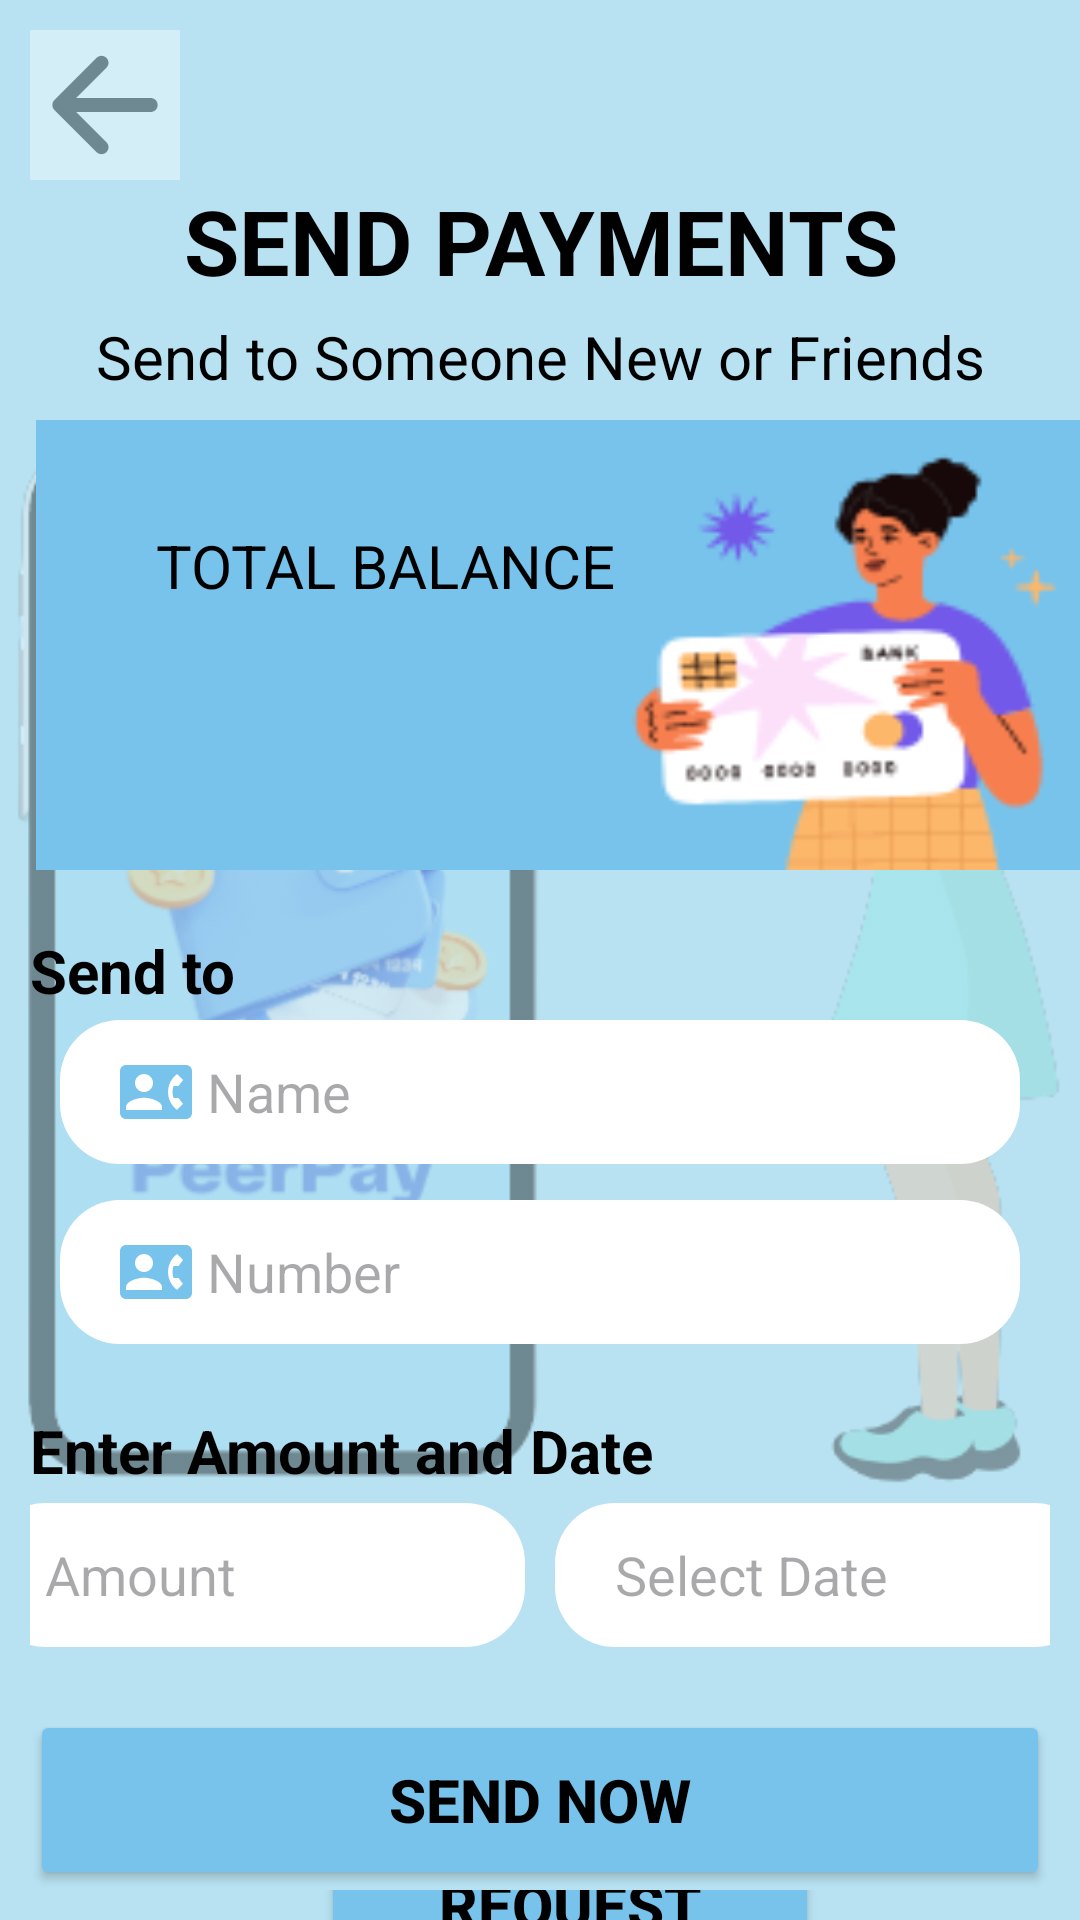

Layout XML and referenced resources for this Android screen:
<!-- AndroidManifest.xml: application theme Theme.Peerpay_moneytransferapp -->
<!-- res/layout/activity_send_payments.xml -->
<?xml version="1.0" encoding="utf-8"?>
<RelativeLayout xmlns:android="http://schemas.android.com/apk/res/android"
    xmlns:app="http://schemas.android.com/apk/res-auto"
    xmlns:tools="http://schemas.android.com/tools"
    android:layout_width="match_parent"
    android:layout_height="match_parent"
    android:background="#b8e2f2"
    tools:context=".SendPayments">

    <ImageView
        android:layout_width="match_parent"
        android:layout_height="match_parent"
        android:src="@drawable/finallogo_splashscreen"
        android:alpha="0.4"/>


    <LinearLayout
        android:layout_width="match_parent"
        android:layout_height="match_parent"
        android:layout_marginLeft="10dp"
        android:layout_marginTop="10dp"
        android:layout_marginRight="10dp"
        android:layout_marginBottom="10dp"
        android:orientation="vertical">

        <ImageView
            android:id="@+id/send_tomain"
            android:layout_width="50dp"
            android:layout_height="50dp"
            android:layout_marginRight="160dp"
            android:src="@drawable/back_arrow2"
            android:alpha="0.4"
            android:contentDescription="Back Button" />

        <TextView
            android:id="@+id/send_slogan"
            android:layout_width="match_parent"
            android:layout_height="wrap_content"
            android:gravity="center"
            android:text="send payments"
            android:textAllCaps="true"
            android:textColor="#000000"
            android:textSize="30sp"
            android:textStyle="bold" />

        <TextView
            android:id="@+id/send_text1"
            android:layout_width="match_parent"
            android:layout_height="wrap_content"
            android:layout_marginTop="5dp"
            android:gravity="center"
            android:text="Send to Someone New or Friends"
            android:textColor="#000000"
            android:textSize="20sp" />
    </LinearLayout>

    <LinearLayout
        android:layout_width="385dp"
        android:layout_height="150dp"
        android:layout_marginTop="140dp"
        android:layout_marginStart="12dp"
        android:background="@drawable/logo_main"
        android:orientation="vertical">

        <TextView
            android:layout_width="wrap_content"
            android:layout_height="wrap_content"
            android:paddingLeft="40dp"
            android:paddingTop="35dp"
            android:text="total balance"
            android:textAllCaps="true"
            android:textColor="#000000"
            android:textSize="20sp"
            android:textStyle="normal" />

        <TextView
            android:id="@+id/balanceTextView"
            android:layout_width="wrap_content"
            android:layout_height="wrap_content"
            android:paddingLeft="75dp"
            android:paddingTop="15dp"
            android:text=" "
            android:textAllCaps="true"
            android:textColor="#000000"
            android:textSize="30sp"
            android:textStyle="bold" />

    </LinearLayout>

    <TextView
        android:id="@+id/send_text2"
        android:layout_width="match_parent"
        android:layout_height="wrap_content"
        android:layout_marginStart="10dp"
        android:layout_marginTop="310dp"
        android:text="Send to"
        android:textColor="#000000"
        android:textSize="20sp"
        android:textStyle="bold"/>

    <EditText
        android:id="@+id/send_name"
        android:layout_width="match_parent"
        android:layout_height="48dp"
        android:layout_marginTop="340dp"
        android:drawableLeft="@drawable/baseline_contact_phone_24"
        android:background="@drawable/edittext_round"
        android:drawablePadding="5dp"
        android:hint="Name"
        android:padding="5dp"
        android:layout_marginLeft="20dp"
        android:layout_marginRight="20dp"
        android:paddingStart="20dp"
        android:paddingEnd="20dp" />


    <EditText
        android:id="@+id/send_number"
        android:layout_width="match_parent"
        android:layout_height="48dp"
        android:layout_marginTop="400dp"
        android:drawableLeft="@drawable/baseline_contact_phone_24"
        android:background="@drawable/edittext_round"
        android:drawablePadding="5dp"
        android:hint="Number"
        android:padding="5dp"
        android:layout_marginLeft="20dp"
        android:layout_marginRight="20dp"
        android:paddingStart="20dp"
        android:paddingEnd="20dp" />

    <TextView
        android:id="@+id/send_text3"
        android:layout_width="match_parent"
        android:layout_height="wrap_content"
        android:layout_marginStart="10dp"
        android:layout_marginTop="470dp"
        android:text="Enter Amount and Date"
        android:textColor="#000000"
        android:textSize="20sp"
        android:textStyle="bold"/>

    <LinearLayout
        android:layout_width="match_parent"
        android:layout_height="60dp"
        android:layout_marginTop="495dp"
        android:layout_marginLeft="10dp"
        android:layout_marginRight="10dp"
        android:gravity="center"
        android:orientation="horizontal">

        <EditText
            android:id="@+id/send_amount"
            android:layout_width="180dp"
            android:layout_height="48dp"
            android:hint="Amount"
            android:layout_marginRight="10dp"
            android:background="@drawable/edittext_round"
            android:drawablePadding="5dp"
            android:padding="5dp"
            android:paddingStart="20dp"
            android:paddingEnd="20dp"
            tools:ignore="SpeakableTextPresentCheck" />

        <EditText
            android:id="@+id/send_date"
            android:layout_width="180dp"
            android:layout_height="48dp"
            android:hint="Select Date"
            android:background="@drawable/edittext_round"
            android:drawablePadding="5dp"
            android:padding="5dp"
            android:paddingStart="20dp"
            android:paddingEnd="20dp"
            tools:ignore="SpeakableTextPresentCheck"
            android:drawableEnd="@drawable/baseline_calendar_month_24"/>


    </LinearLayout>

    <Button
        android:id="@+id/sendmoney_btn"
        android:layout_width="match_parent"
        android:layout_height="60dp"
        android:layout_marginLeft="10dp"
        android:layout_marginRight="10dp"
        android:layout_marginTop="570dp"
        android:backgroundTint="#77c3ec"
        android:text="Send Now"
        android:textAllCaps="true"
        android:textColor="#000000"
        android:textSize="20sp"
        android:textStyle="bold"/>


    <LinearLayout
        android:layout_width="match_parent"
        android:layout_height="match_parent"
        android:layout_marginTop="630dp"
        android:gravity="center"
        android:src="@drawable/peso_sign_removebg_preview"
        android:orientation="horizontal">

        <Button
            android:id="@+id/request_btn"
            android:layout_width="166dp"
            android:layout_height="60dp"
            android:layout_marginStart="20dp"
            android:backgroundTint="#77c3ec"
            android:text="request"
            android:textAllCaps="true"
            android:textColor="#000000"
            android:textSize="20sp"
            android:textStyle="bold" />
    </LinearLayout>
</RelativeLayout>
<!-- resources referenced by this layout -->
<resources>
  <!-- drawable back_arrow2: png bitmap (drawable, 997 bytes) -->
  <!-- drawable baseline_contact_phone_24 (drawable) -->
  <vector android:height="24dp" android:tint="#77C3EC"
      android:viewportHeight="24" android:viewportWidth="24"
      android:width="24dp" xmlns:android="http://schemas.android.com/apk/res/android">
      <path android:fillColor="@android:color/white" android:pathData="M22,3L2,3C0.9,3 0,3.9 0,5v14c0,1.1 0.9,2 2,2h20c1.1,0 1.99,-0.9 1.99,-2L24,5c0,-1.1 -0.9,-2 -2,-2zM8,6c1.66,0 3,1.34 3,3s-1.34,3 -3,3 -3,-1.34 -3,-3 1.34,-3 3,-3zM14,18L2,18v-1c0,-2 4,-3.1 6,-3.1s6,1.1 6,3.1v1zM17.85,14h1.64L21,16l-1.99,1.99c-1.31,-0.98 -2.28,-2.38 -2.73,-3.99 -0.18,-0.64 -0.28,-1.31 -0.28,-2s0.1,-1.36 0.28,-2c0.45,-1.62 1.42,-3.01 2.73,-3.99L21,8l-1.51,2h-1.64c-0.22,0.63 -0.35,1.3 -0.35,2s0.13,1.37 0.35,2z"/>
  </vector>
  <!-- drawable edittext_round (drawable) -->
  <?xml version="1.0" encoding="utf-8"?>
  <shape xmlns:android="http://schemas.android.com/apk/res/android"
      android:shape="rectangle"
      android:padding="10dp">
  
      <solid android:color="#ffffff" />
      <corners
          android:bottomRightRadius="20dp"
          android:bottomLeftRadius="20dp"
          android:topLeftRadius="20dp"
          android:topRightRadius="20dp" />
  </shape>
  <!-- drawable finallogo_splashscreen: png bitmap (drawable, 70205 bytes) -->
  <!-- drawable logo_main: png bitmap (drawable, 7278 bytes) -->
  <!-- drawable peso_sign_removebg_preview: png bitmap (drawable, 13037 bytes) -->
  <style name="Theme.Peerpay_moneytransferapp" parent="Base.Theme.Peerpay_moneytransferapp" />
  <style name="Base.Theme.Peerpay_moneytransferapp" parent="Theme.Material3.DayNight.NoActionBar">
          
          
      </style>
</resources>
